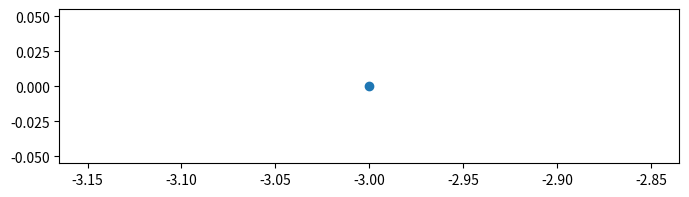
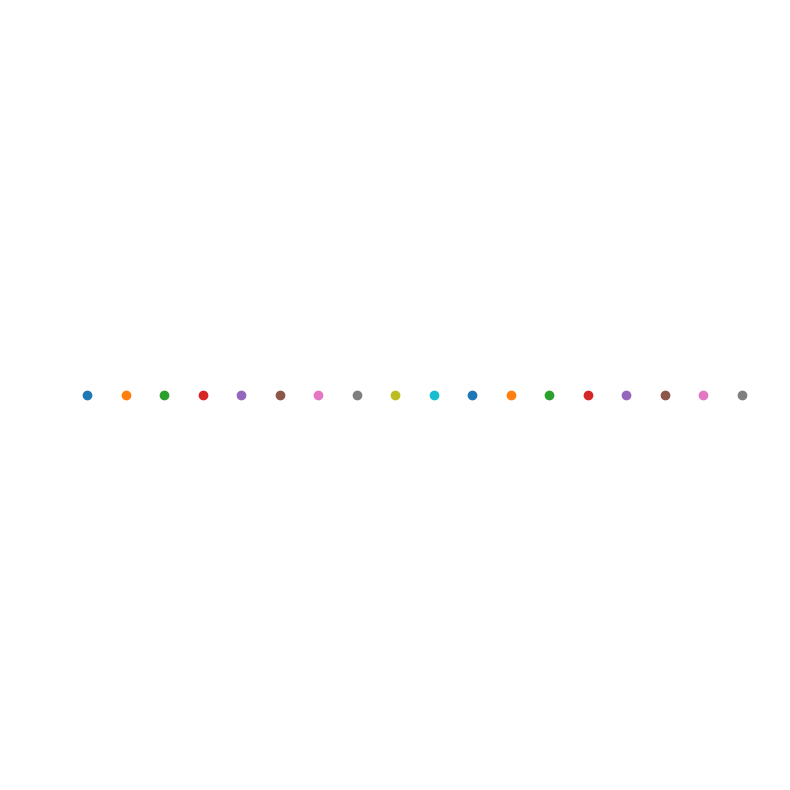
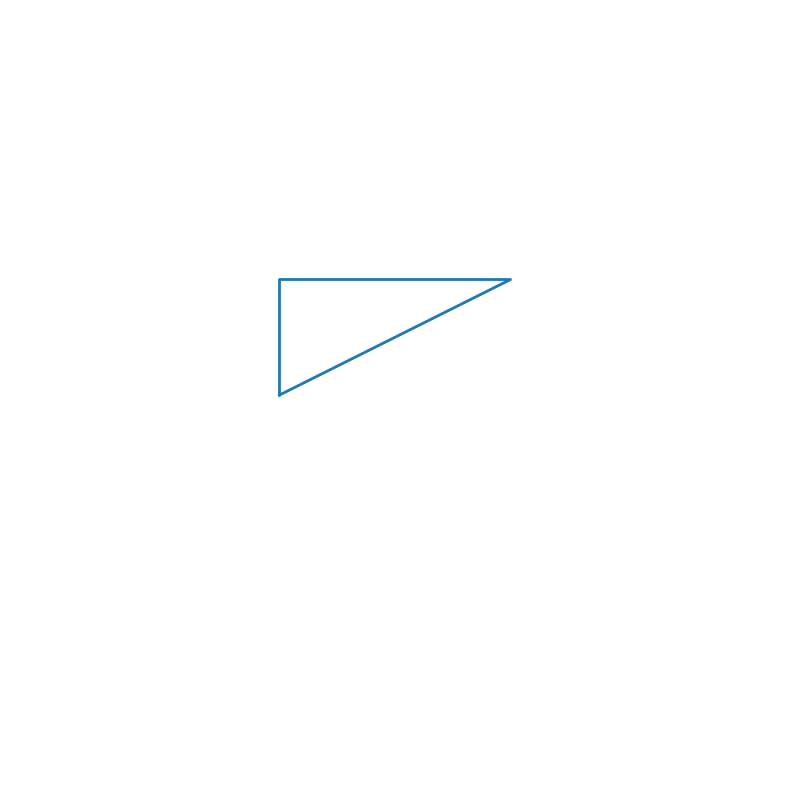
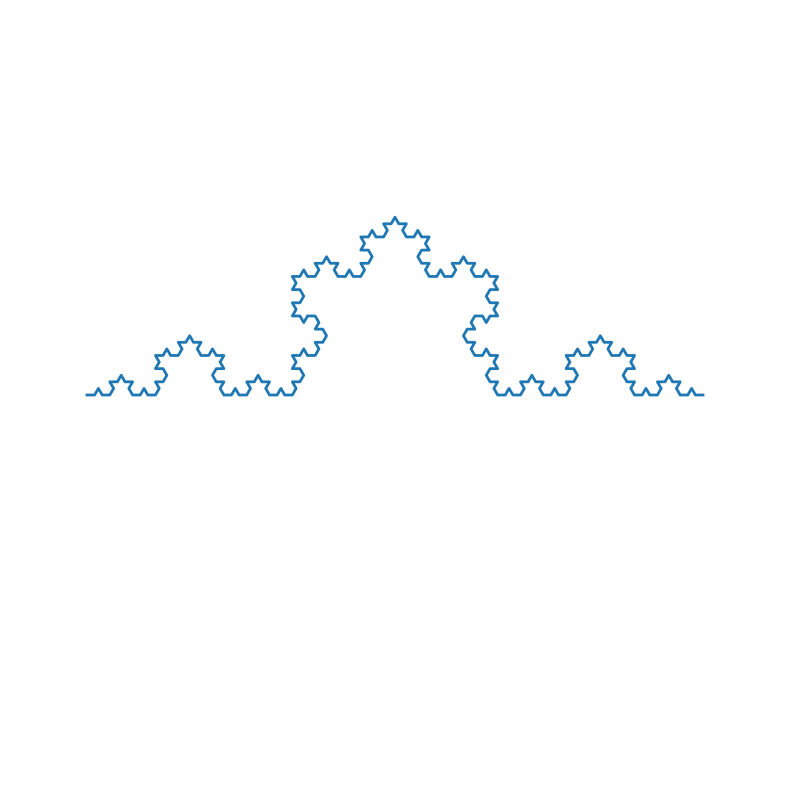

Write Python code to recreate these figures, in order.
import matplotlib.pyplot as plt

class Point(object):
    def __init__(self, x, y):
        self.x = x
        self.y = y

    def dessine_sur(self, ax):
        ax.plot([self.x], [self.y], 'o', lw=2)[0]

    def deplace(self, dx, dy):
        pass
        # <- completer ici
        self.x = self.x + dx
        self.y = self.y + dy

    def __repr__(self):
        return f'({self.x}, {self.y})'



# <- completer ici

Point.u = 'une valeur'

# <- completer ici

# <- completer ici

# <- completer ici

a = Point(-3,0)
# <- completer ici

# <- completer ici

# <- completer ici

a.x

a = Point(-3,0)
fig, ax = plt.subplots(figsize=(8,2),dpi=72)
a.dessine_sur(ax)

class Dessin(object):

    def __init__(self):
        fig = plt.figure(figsize=(10, 10),dpi=72)
        ax = fig.add_subplot(xlim=(-10,10),ylim=(-10,10))
        ax.set_aspect('equal')
        ax.set_axis_off()
        self.fig = fig
        self.ax = ax

    def dessine(self, p):
        p.dessine_sur(self.ax)

dessin = Dessin()
a = Point(-9,0)
for i in range(18):
    a.deplace(1,0)
    dessin.dessine(a)

class Polygone(list[Point]):

    def dessine_sur(self, ax):
        (x,y) = ([e.x for e in self], [e.y for e in self])  
        ax.plot(x, y, '-', lw=2)[0]

a = Point(-3,0)
b = Point(-3,3)
c = Point(3,3)
p = Polygone([a,b,c,a])
dessin = Dessin()
dessin.dessine(p)

class Carre(Polygone):
    def __init__(self, centre, r):
        ...
        # <- completer ici

carre = Carre((0,0),12)
Dessin().dessine(carre)

import numpy as np
class VonKoch(Polygone):
    def __init__(self, *args, n_iter=3):
        super().__init__(*args)
        for _ in range(n_iter):
            self.decompose()

    def decompose(self):
        n = self.__len__()
        i = n 
        while i>1:
            u,v = self[i-2:i]
            a = np.array([u.x,u.y])
            b = np.array([v.x,v.y])
            d = np.linalg.norm(a-b)/3
            new_u = a + (b-a)/3
            new_v = a + 2*(b-a)/3
            theta = np.pi/3
            rot = np.array([[np.cos(theta), -np.sin(theta)],[np.sin(theta), np.cos(theta)]])
            new_w = new_u + rot @ (new_v-new_u)
            self.insert(i-1,Point(*list(new_v)))
            self.insert(i-1,Point(*list(new_w)))
            self.insert(i-1,Point(*list(new_u)))
            i = i - 1

a = Point(-8,0)
b = Point(8,0)
p = VonKoch([a,b], n_iter=4)
Dessin().dessine(p)

# <- completer ici

# <- completer ici
